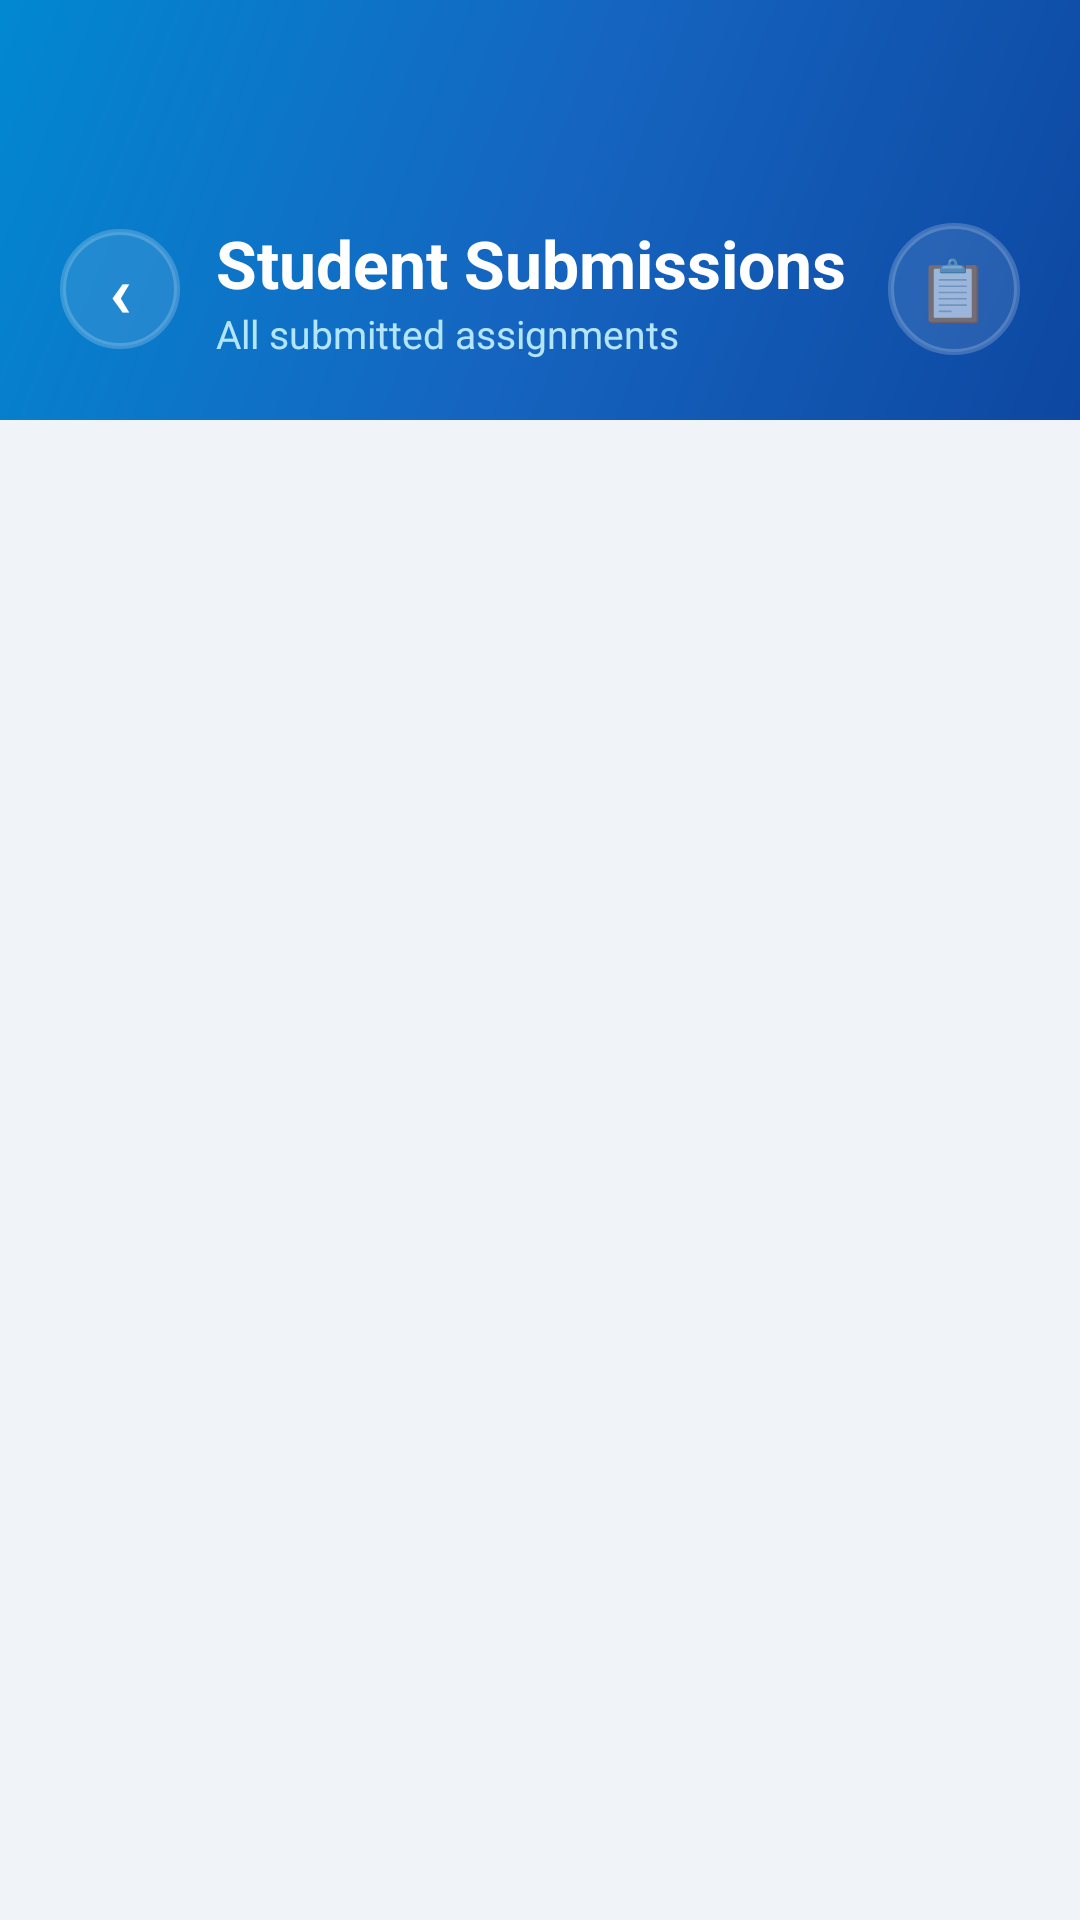

Reconstruct the res/layout file that produces this screen, plus the resources it refers to.
<!-- AndroidManifest.xml: application theme Theme.DigitalAssingmentSubmissionApp -->
<!-- res/layout/activity_submissions.xml -->
<?xml version="1.0" encoding="utf-8"?>
<LinearLayout
    xmlns:android="http://schemas.android.com/apk/res/android"
    xmlns:app="http://schemas.android.com/apk/res-auto"
    android:orientation="vertical"
    android:layout_width="match_parent"
    android:layout_height="match_parent"
    android:background="#F0F4F8">

    
    <LinearLayout
        android:layout_width="match_parent"
        android:layout_height="140dp"
        android:orientation="vertical"
        android:gravity="bottom"
        android:padding="20dp"
        android:background="@drawable/bg_gradient">

        <LinearLayout
            android:layout_width="match_parent"
            android:layout_height="wrap_content"
            android:orientation="horizontal"
            android:gravity="center_vertical">

            
            <LinearLayout
                android:id="@+id/btnBack"
                android:layout_width="40dp"
                android:layout_height="40dp"
                android:gravity="center"
                android:background="@drawable/circle_logo_bg"
                android:layout_marginEnd="12dp"
                android:clickable="true"
                android:focusable="true">

                <TextView
                    android:layout_width="wrap_content"
                    android:layout_height="wrap_content"
                    android:text="‹"
                    android:textSize="24sp"
                    android:textColor="#FFFFFF"
                    android:textStyle="bold"/>

            </LinearLayout>

            <LinearLayout
                android:orientation="vertical"
                android:layout_width="0dp"
                android:layout_weight="1"
                android:layout_height="wrap_content">

                <TextView
                    android:text="Student Submissions"
                    android:textSize="22sp"
                    android:textStyle="bold"
                    android:textColor="#FFFFFF"
                    android:layout_width="wrap_content"
                    android:layout_height="wrap_content"/>

                <TextView
                    android:id="@+id/tvSubmissionCount"
                    android:text="All submitted assignments"
                    android:textSize="13sp"
                    android:textColor="#B3E5FC"
                    android:layout_width="wrap_content"
                    android:layout_height="wrap_content"/>

            </LinearLayout>

            
            <LinearLayout
                android:layout_width="44dp"
                android:layout_height="44dp"
                android:gravity="center"
                android:background="@drawable/circle_logo_bg">

                <TextView
                    android:layout_width="wrap_content"
                    android:layout_height="wrap_content"
                    android:text="📋"
                    android:textSize="20sp"/>

            </LinearLayout>

        </LinearLayout>

    </LinearLayout>

    
    <LinearLayout
        android:id="@+id/llEmpty"
        android:orientation="vertical"
        android:gravity="center"
        android:visibility="gone"
        android:layout_width="match_parent"
        android:layout_height="match_parent">

        <TextView
            android:text="📭"
            android:textSize="64sp"
            android:gravity="center"
            android:layout_width="match_parent"
            android:layout_height="wrap_content"/>

        <TextView
            android:text="No Submissions Yet"
            android:textSize="20sp"
            android:textStyle="bold"
            android:textColor="#1565C0"
            android:gravity="center"
            android:layout_marginTop="12dp"
            android:layout_width="match_parent"
            android:layout_height="wrap_content"/>

        <TextView
            android:text="Student submissions will appear here"
            android:textSize="14sp"
            android:textColor="#90A4AE"
            android:gravity="center"
            android:layout_marginTop="8dp"
            android:layout_width="match_parent"
            android:layout_height="wrap_content"/>

    </LinearLayout>

    
    <ListView
        android:id="@+id/lvSubmissions"
        android:layout_width="match_parent"
        android:layout_height="match_parent"
        android:divider="@null"
        android:dividerHeight="0dp"
        android:paddingTop="12dp"
        android:paddingBottom="12dp"
        android:paddingStart="16dp"
        android:paddingEnd="16dp"
        android:clipToPadding="false"/>

</LinearLayout>
<!-- resources referenced by this layout -->
<resources>
  <!-- drawable bg_gradient (drawable) -->
  <?xml version="1.0" encoding="utf-8"?>
  <shape xmlns:android="http://schemas.android.com/apk/res/android">
      <gradient
          android:startColor="#0D47A1"
          android:centerColor="#1565C0"
          android:endColor="#0288D1"
          android:angle="135"
          android:type="linear"/>
  </shape>
  <!-- drawable circle_logo_bg (drawable) -->
  <?xml version="1.0" encoding="utf-8"?>
  <shape xmlns:android="http://schemas.android.com/apk/res/android"
      android:shape="oval">
      <solid android:color="#1AFFFFFF"/>
      <stroke android:width="2dp" android:color="#33FFFFFF"/>
  </shape>
  <style name="Theme.DigitalAssingmentSubmissionApp" parent="Theme.MaterialComponents.Light.NoActionBar">
          <item name="colorPrimary">#1565C0</item>
          <item name="colorPrimaryVariant">#0D47A1</item>
          <item name="colorOnPrimary">#FFFFFF</item>
          <item name="colorSecondary">#388E3C</item>
          <item name="colorOnSecondary">#FFFFFF</item>
          <item name="android:statusBarColor">#0D47A1</item>
      </style>
</resources>
